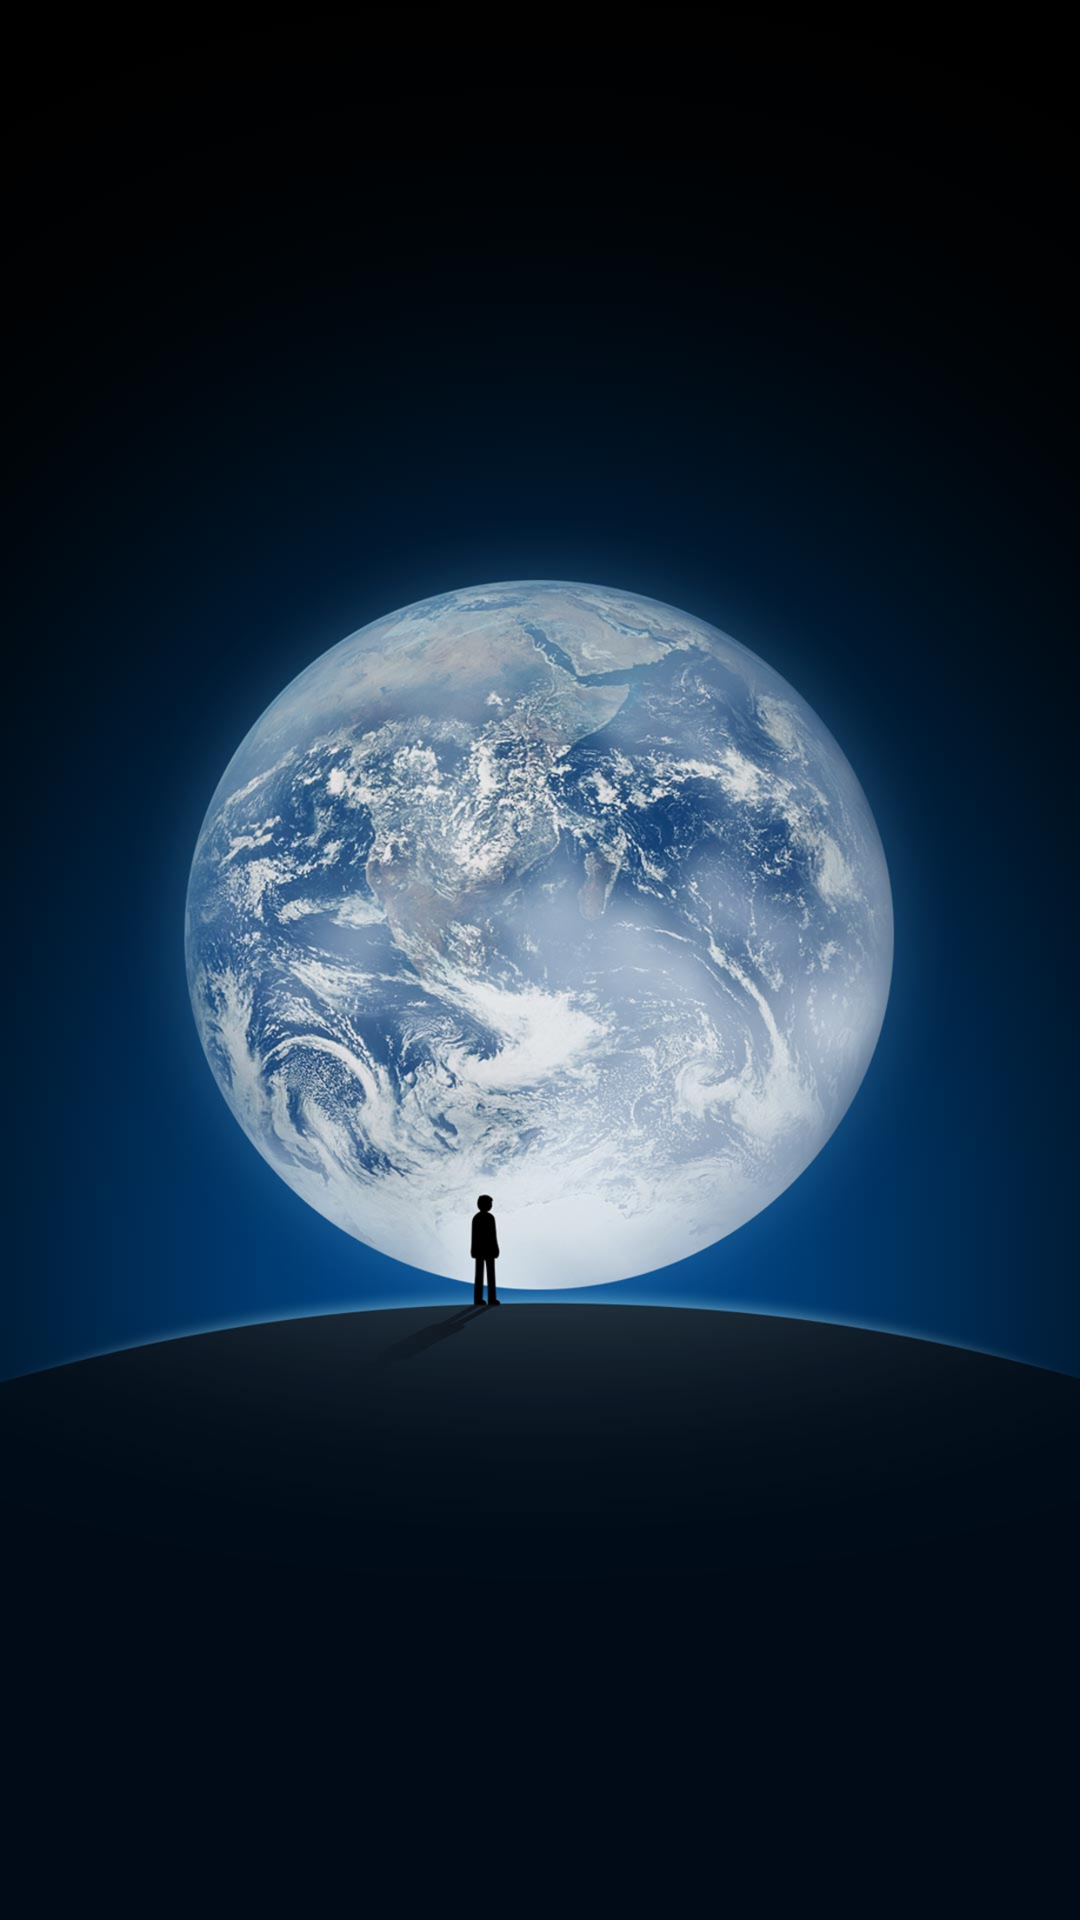

The Android layout XML behind this screen, and the referenced resources:
<!-- AndroidManifest.xml: application theme AppTheme -->
<!-- res/layout/activity_welcome_main.xml -->
<?xml version="1.0" encoding="utf-8"?>
<RelativeLayout xmlns:android="http://schemas.android.com/apk/res/android"
    xmlns:tools="http://schemas.android.com/tools"
    android:layout_width="match_parent"
    android:layout_height="match_parent"
    tools:context=".activity.WelcomeActivity">

    <ImageView
        android:scaleType="fitXY"
        android:id="@+id/background_img"
        android:src="@mipmap/launch"
        android:layout_width="match_parent"
        android:layout_height="match_parent" />


</RelativeLayout>
<!-- resources referenced by this layout -->
<resources>
  <!-- mipmap launch: png bitmap (mipmap-hdpi, 471836 bytes) -->
  <style name="AppTheme" parent="Theme.AppCompat.Light.NoActionBar">
          
          <item name="colorPrimary">@color/colorPrimary</item>
          <item name="colorPrimaryDark">@color/colorPrimaryDark</item>
          <item name="colorAccent">@color/colorAccent</item>
      </style>
  <color name="colorPrimary">#3F51B5</color>
  <color name="colorPrimaryDark">#2D3134</color>
  <color name="colorAccent">#FF4081</color>
</resources>
